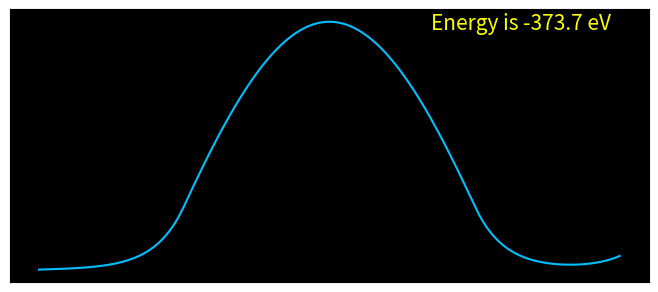

This chart was generated by the following Python code:
# Shooting Method to solve Time Independent Schroedinger Equation ________________________________

import numpy as np
import matplotlib.pyplot as plt
from numpy import sin,cos,exp,pi


L=1e-10  #meters , Well-Length
n=1000 #Space Divisions
charge=1.6e-19  #Coloumbs
m=9.1e-31 #kg , Mass
h=1.0557e-34 #Plank Cosntant
x=np.linspace(-L,L,n) #Space
dx=x[2]-x[1] # Space Step

#Wavefunction
y=np.zeros(n)
y[0]=0
y[1]=0.1

#Potential
v=np.zeros(n)
for i in range(1,n-1):
	if abs(x[i])< L/2 :
		v[i]=-400*charge


#______________________________

#Initiating Loop to find out bound energy solutions

E=-380 #eV ,Inital Energy of electron from which on you want to find bound states

y[n-1]=100000
while abs(y[n-1])>100 and E<0 :
	Ep=E*charge
	for i in range(1,n-1):
		k=((2*m*(Ep-v[i]))*dx**2)*h**(-2)
		y[i+1]=((2-k)*y[i])-y[i-1]
	E=E+0.01



#______________________________

#Plotting 
fig=plt.figure()
ax = fig.add_axes([0.0005,0.211,0.998,0.568])
ax.set_facecolor('black')
ax.set_xlim(-1.1*L,1.1*L)
ax.set_xticks([])
ax.set_yticks([])
ax.plot(x,y,color='deepskyblue')
ax.text(0.80, 0.95, "Energy is %0.1f eV"%E, transform=ax.transAxes,size=15,ha='center',va='center',color='yellow')

plt.show()
